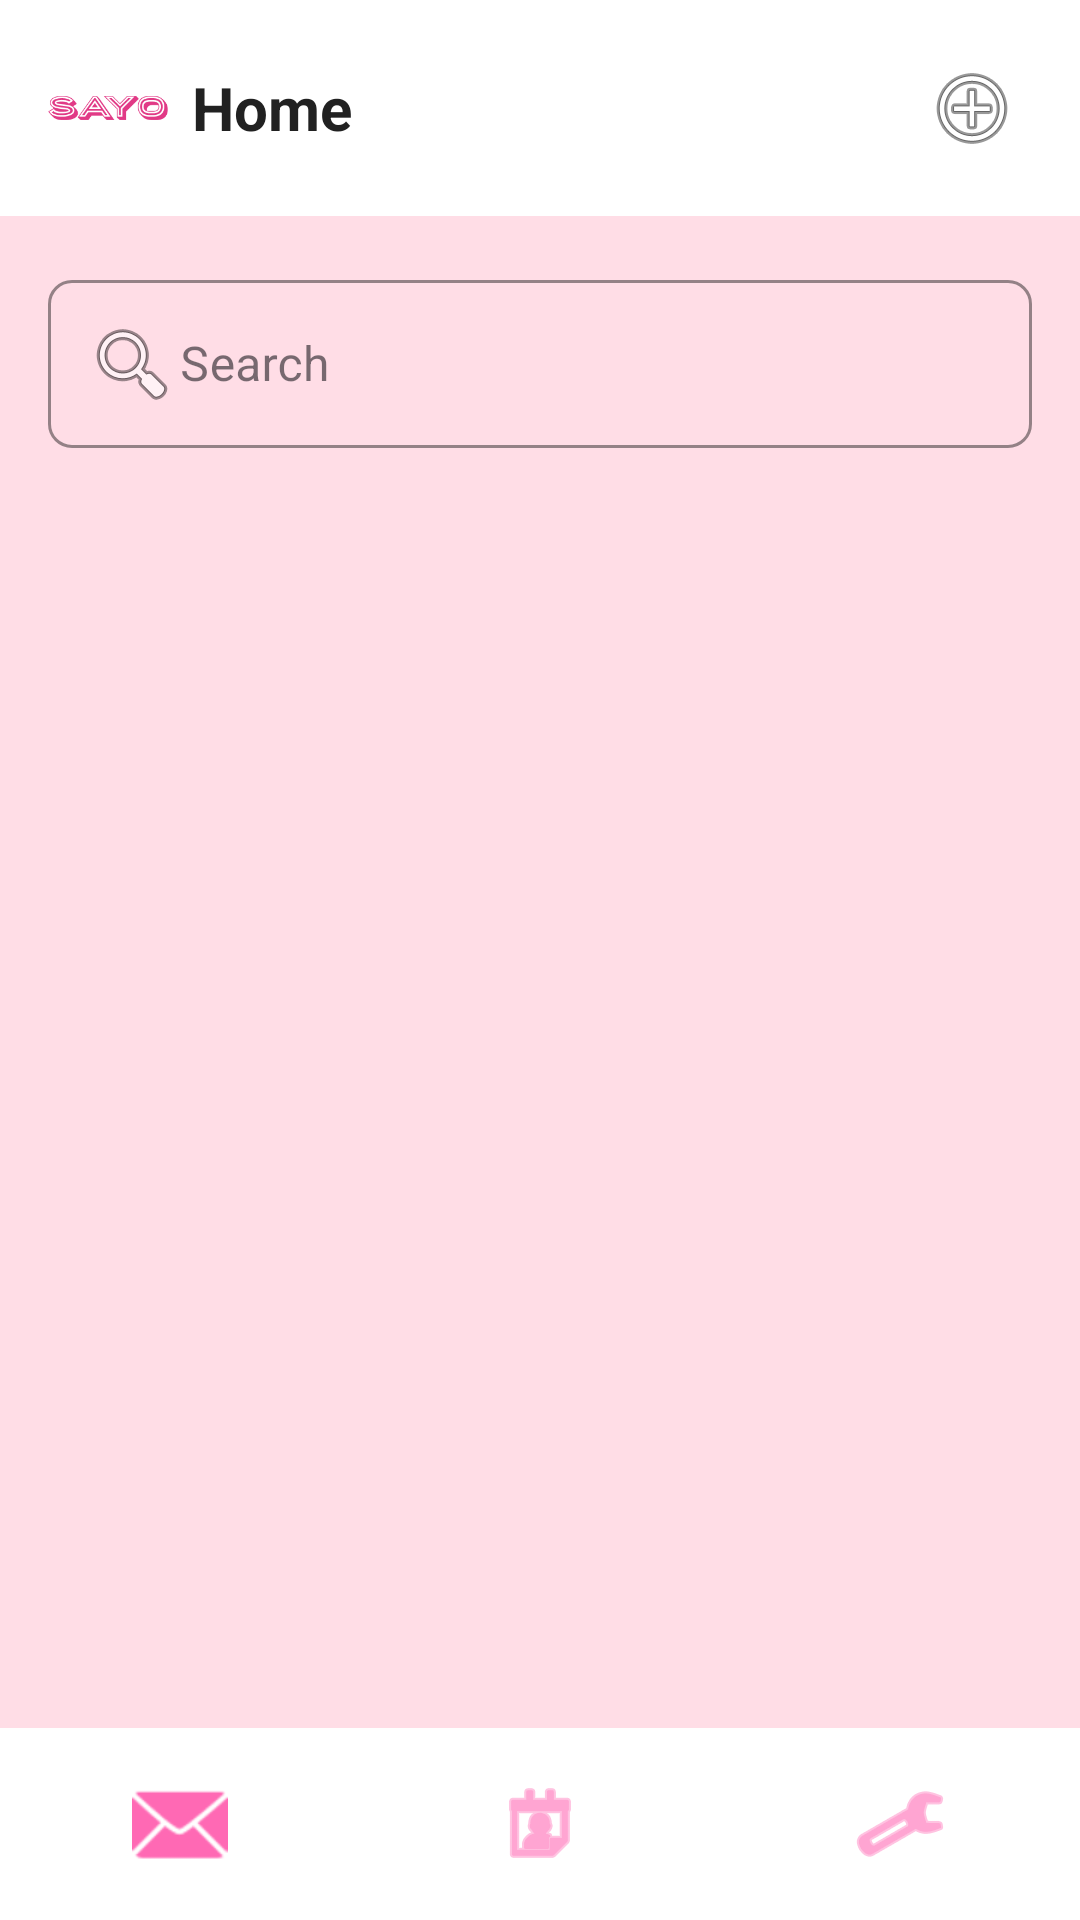

This screen was rendered from an Android layout file. Write that file and the resources it references.
<!-- AndroidManifest.xml: application theme Theme.Sayo -->
<!-- res/layout/activity_home.xml -->
<LinearLayout xmlns:android="http://schemas.android.com/apk/res/android"
    xmlns:app="http://schemas.android.com/apk/res-auto"
    android:layout_width="match_parent"
    android:layout_height="match_parent"
    xmlns:tools="http://schemas.android.com/tools"
    android:background="#FFDDE6"
    android:orientation="vertical">

    
    <LinearLayout
        android:layout_width="match_parent"
        android:layout_height="wrap_content"
        android:padding="16dp"
        android:background="#FFFFFF"
        android:orientation="horizontal"
        android:gravity="center_vertical">

        
        <ImageView
            android:id="@+id/homeLogo"
            android:layout_width="40dp"
            android:layout_height="40dp"
            android:layout_marginEnd="8dp"
            app:srcCompat="@drawable/sayo"
            android:contentDescription="Home Logo" />

        
        <TextView
            android:layout_width="0dp"
            android:layout_height="wrap_content"
            android:layout_weight="1"
            android:text="Home"
            android:textSize="20sp"
            android:textStyle="bold"
            android:textColor="#212121" />

        
        <ImageButton
            android:id="@+id/btnAdd"
            android:layout_width="40dp"
            android:layout_height="40dp"
            android:background="?attr/selectableItemBackgroundBorderless"
            android:src="@android:drawable/ic_menu_add"
            android:contentDescription="Add Button" />

    </LinearLayout>

    
    <com.google.android.material.textfield.TextInputLayout
        android:layout_width="match_parent"
        android:layout_height="wrap_content"
        android:layout_margin="16dp"
        android:hint="@string/search"
        app:boxStrokeColor="#FF80AB"
        app:hintTextColor="#FF80AB"
        app:boxCornerRadiusTopStart="8dp"
        app:boxCornerRadiusTopEnd="8dp"
        app:boxCornerRadiusBottomStart="8dp"
        app:boxCornerRadiusBottomEnd="8dp"
        style="@style/Widget.MaterialComponents.TextInputLayout.OutlinedBox">

        <com.google.android.material.textfield.TextInputEditText
            android:id="@+id/edtSearch"
            android:layout_width="match_parent"
            android:layout_height="wrap_content"
            android:padding="12dp"
            android:textColor="#212121"
            android:textSize="16sp"
            android:inputType="text"
            android:drawableStart="@android:drawable/ic_menu_search" />
    </com.google.android.material.textfield.TextInputLayout>

    
    <androidx.recyclerview.widget.RecyclerView
        android:id="@+id/recyclerViewConversations"
        android:layout_width="match_parent"
        android:layout_height="0dp"
        android:layout_weight="1"
        android:paddingTop="8dp"
        android:paddingBottom="8dp"
        app:layoutManager="androidx.recyclerview.widget.LinearLayoutManager"
        tools:listitem="@layout/item_message" />

    <LinearLayout
        android:layout_width="match_parent"
        android:layout_height="wrap_content"
        android:background="#FFFFFF"
        android:gravity="center"
        android:orientation="horizontal"
        android:paddingTop="8dp"
        android:paddingBottom="8dp">

        
        <ImageButton
            android:id="@+id/btnMessages"
            android:layout_width="0dp"
            android:layout_height="48dp"
            android:layout_weight="1"
            android:background="?attr/selectableItemBackgroundBorderless"
            android:contentDescription="Messages"
            android:src="@android:drawable/ic_dialog_email"
            app:tint="#FF69B4" />

        
        
        <FrameLayout
            android:layout_width="0dp"
            android:layout_height="wrap_content"
            android:layout_weight="1">

            <ImageButton
                android:id="@+id/btnProfile"
                android:layout_width="match_parent"
                android:layout_height="48dp"
                android:background="?attr/selectableItemBackgroundBorderless"
                android:contentDescription="Profile"
                android:src="@android:drawable/ic_menu_my_calendar"
                app:tint="#FF69B4"
                tools:ignore="TouchTargetSizeCheck" />

            
            <TextView
                android:id="@+id/profile_badge"
                android:layout_width="20dp"
                android:layout_height="20dp"
                android:layout_gravity="top|end"
                android:layout_marginEnd="15dp"
                android:background="@drawable/badge_background"
                android:gravity="center"
                android:textColor="@android:color/white"
                android:textSize="10sp"
                android:textStyle="bold"
                android:visibility="gone"
                tools:text="3"
                tools:visibility="visible" />

        </FrameLayout>
        


        
        <ImageButton
            android:id="@+id/btnSettings"
            android:layout_width="0dp"
            android:layout_height="48dp"
            android:layout_weight="1"
            android:background="?attr/selectableItemBackgroundBorderless"
            android:contentDescription="Settings"
            android:src="@android:drawable/ic_menu_preferences"
            app:tint="#FF69B4" />

    </LinearLayout>
</LinearLayout>
<!-- res/layout/item_message.xml (included above) -->
<?xml version="1.0" encoding="utf-8"?>
    <RelativeLayout xmlns:android="http://schemas.android.com/apk/res/android"
        android:padding="12dp"
        android:layout_width="match_parent"
        android:layout_height="wrap_content"
        android:background="#FFE4EC">

        
        <ImageView
            android:id="@+id/imgAvatar"
            android:layout_width="48dp"
            android:layout_height="48dp"
            android:scaleType="centerCrop"
            android:src="@drawable/avatar_placeholder"
            android:layout_alignParentStart="true"
            android:layout_centerVertical="true"
            android:background="@drawable/circle_mask" />

        
        <TextView
            android:id="@+id/tvSenderName"
            android:layout_width="wrap_content"
            android:layout_height="wrap_content"
            android:text="Alex Linderson"
            android:textStyle="bold"
            android:textSize="16sp"
            android:textColor="#212121"
            android:layout_toEndOf="@id/imgAvatar"
            android:layout_marginStart="12dp"
            android:layout_alignParentTop="true" />

        
        <TextView
            android:id="@+id/tvText"
            android:layout_width="wrap_content"
            android:layout_height="wrap_content"
            android:text="How are you today?"
            android:textColor="#888"
            android:textSize="14sp"
            android:layout_toEndOf="@id/imgAvatar"
            android:layout_below="@id/tvSenderName"
            android:layout_marginStart="12dp"
            android:layout_marginTop="2dp" />

        
        <TextView
            android:id="@+id/tvTimestamp"
            android:layout_width="wrap_content"
            android:layout_height="wrap_content"
            android:text="2 min ago"
            android:textColor="#888"
            android:textSize="12sp"
            android:layout_alignParentTop="true"
            android:layout_alignParentEnd="true" />

        
        <TextView
            android:id="@+id/tvUnreadCount"
            android:layout_width="24dp"
            android:layout_height="24dp"
            android:background="@drawable/circle_red"
            android:text="3"
            android:textColor="#fff"
            android:gravity="center"
            android:textSize="12sp"
            android:layout_alignParentEnd="true"
            android:layout_below="@id/tvTimestamp"
            android:layout_marginTop="4dp" />
    </RelativeLayout>
<!-- resources referenced by this layout -->
<resources>
  <!-- drawable avatar_placeholder: png bitmap (drawable, 20868 bytes) -->
  <!-- drawable sayo: png bitmap (drawable, 5562 bytes) -->
  <string name="search">Search</string>
  <style name="Theme.Sayo" parent="Base.Theme.Sayo" />
  <style name="Base.Theme.Sayo" parent="Theme.Material3.DayNight.NoActionBar">
          
          
      </style>
</resources>
